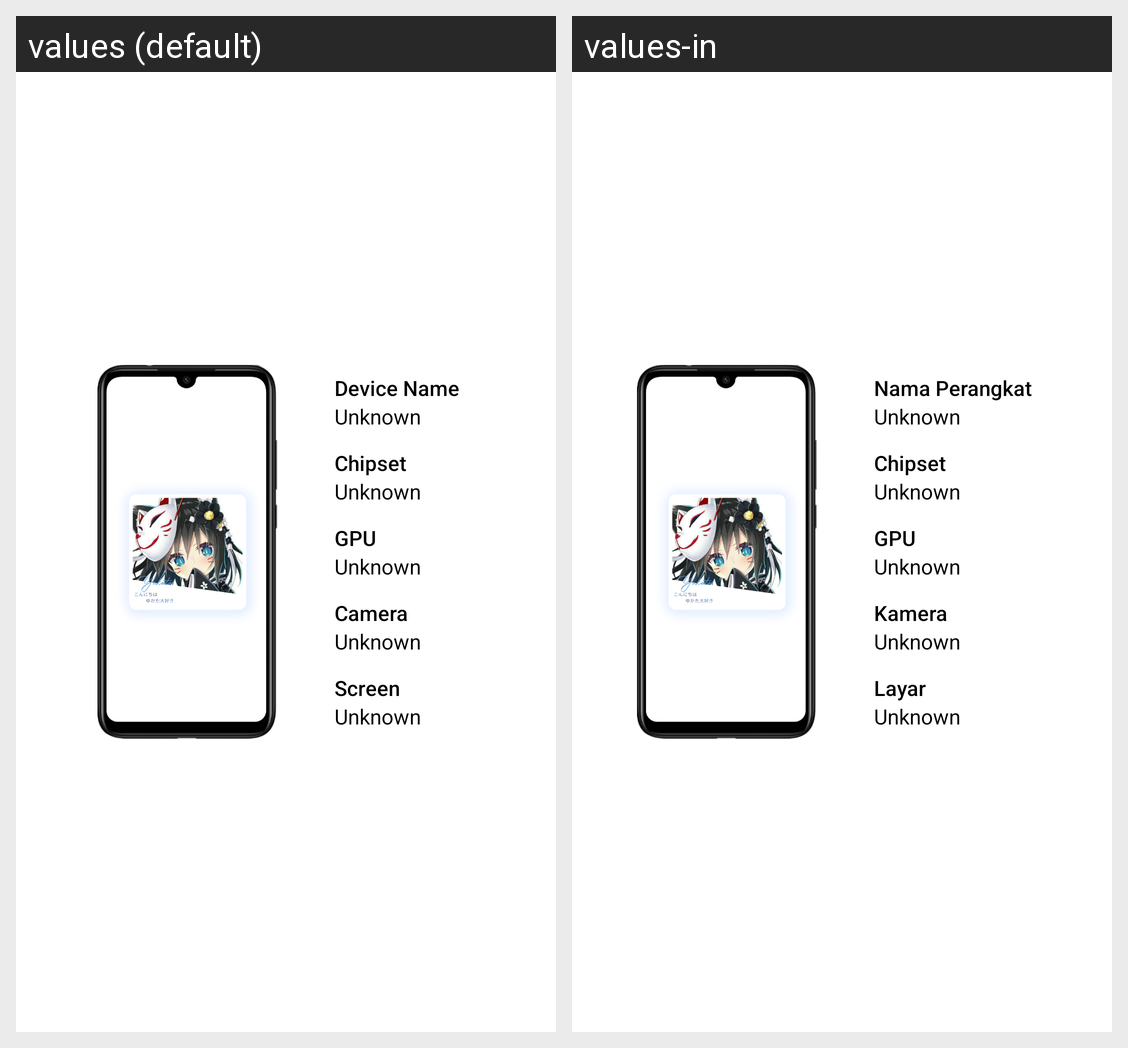

Translations of the strings shown on this Android screen, per locale in the grid:
Android screen res/layout/weeb_about_phone.xml rendered under 2 locales, left to right: values (default), values-in. Device: Nexus 5 (rendered at 1080×1920; each locale shown at half size, 540×960, under a caption strip naming it); theme Theme.Settings.
Strings drawn on this screen, with the default value and each locale's value (text and hints the layout hard-codes, and strings that could not be matched under every locale, appear in the picture but are not listed):

weeb_device_name
  values: Device Name
  values-in: Nama Perangkat

weeb_device_name_summary
  values: Unknown
  values-in: Unknown  [not translated; the default value is used]

weeb_chipset_type
  values: Chipset
  values-in: Chipset

weeb_chipset_type_summary
  values: Unknown
  values-in: Unknown  [not translated; the default value is used]

weeb_gpu
  values: GPU
  values-in: GPU

weeb_gpu_summary
  values: Unknown
  values-in: Unknown  [not translated; the default value is used]

weeb_camera_mp
  values: Camera
  values-in: Kamera

weeb_camera_mp_summary
  values: Unknown
  values-in: Unknown  [not translated; the default value is used]

weeb_screen_type
  values: Screen
  values-in: Layar

weeb_screen_type_summary
  values: Unknown
  values-in: Unknown  [not translated; the default value is used]
